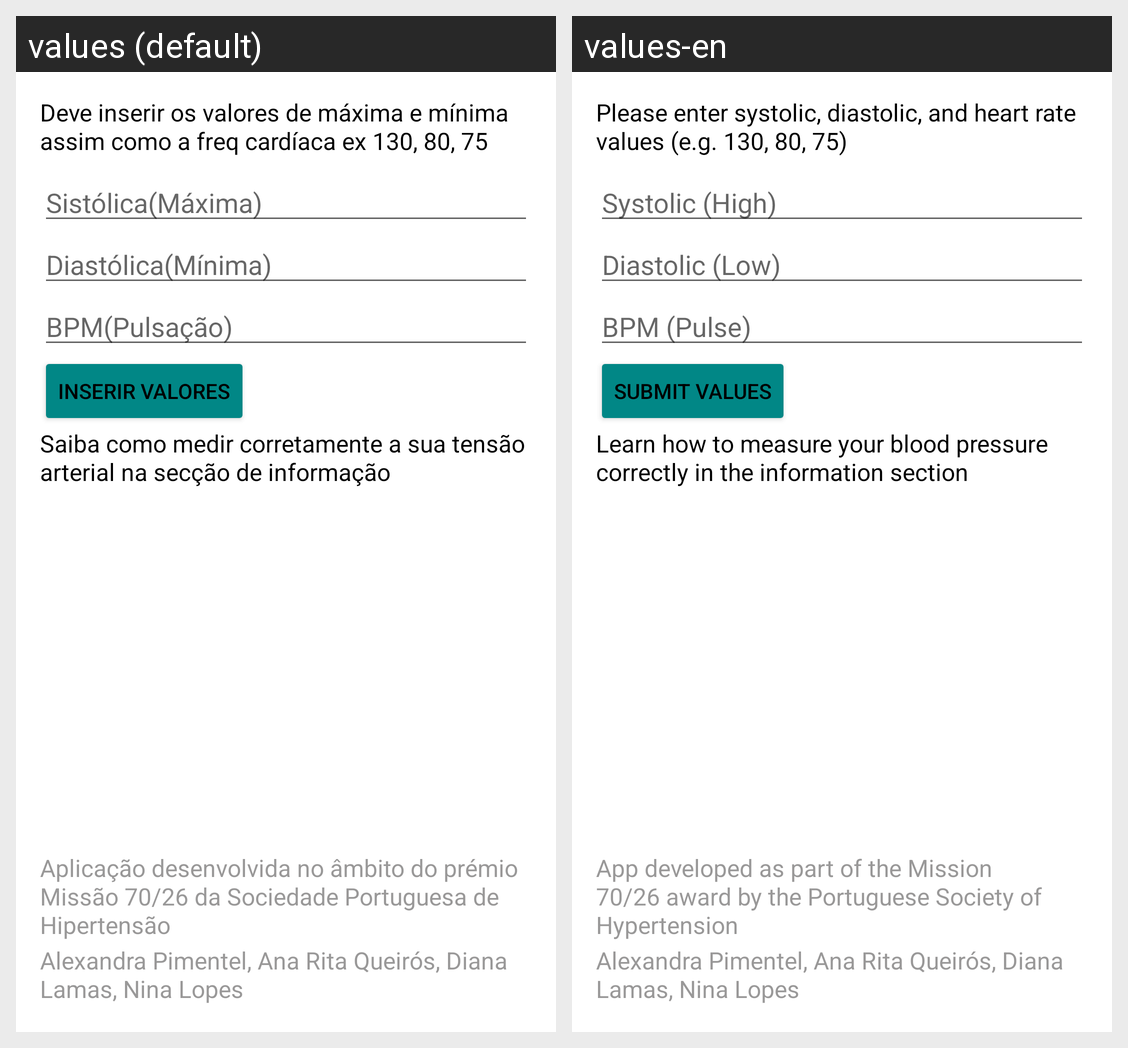

Locale-by-locale string values for the Android screen shown in this grid:
Android screen res/layout/fragment_input.xml rendered under 2 locales, left to right: values (default), values-en. Device: Nexus 5 (rendered at 1080×1920; each locale shown at half size, 540×960, under a caption strip naming it); theme Theme.HTA.
Strings drawn on this screen, with the default value and each locale's value (text and hints the layout hard-codes, and strings that could not be matched under every locale, appear in the picture but are not listed):

input_instruction
  values: Deve inserir os valores de máxima e mínima assim como a freq cardíaca ex 130, 80, 75
  values-en: Please enter systolic, diastolic, and heart rate values (e.g. 130, 80, 75)

hint_systolic
  values: Sistólica(Máxima)
  values-en: Systolic (High)

hint_diastolic
  values: Diastólica(Mínima)
  values-en: Diastolic (Low)

hint_bpm
  values: BPM(Pulsação)
  values-en: BPM (Pulse)

button_insert_values
  values: Inserir Valores
  values-en: Submit Values

input_reminder
  values: Saiba como medir corretamente a sua tensão arterial na secção de informação
  values-en: Learn how to measure your blood pressure correctly in the information section

footer_app_origin
  values: Aplicação desenvolvida no âmbito do prémio Missão 70/26 da Sociedade Portuguesa de Hipertensão
  values-en: App developed as part of the Mission 70/26 award by the Portuguese Society of Hypertension

footer_team
  values: Alexandra Pimentel, Ana Rita Queirós, Diana Lamas, Nina Lopes
  values-en: Alexandra Pimentel, Ana Rita Queirós, Diana Lamas, Nina Lopes
